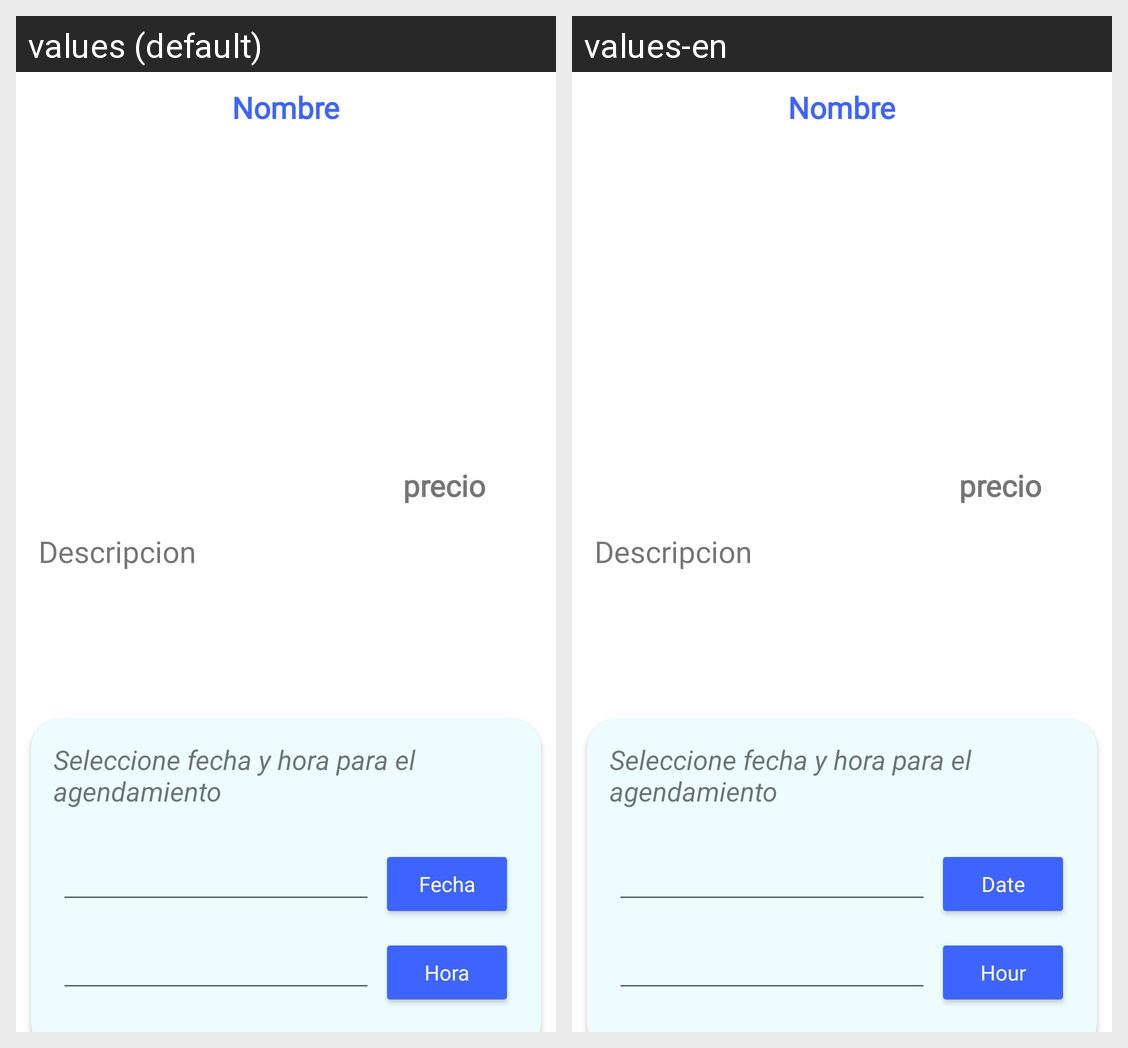

Locale-by-locale string values for the Android screen shown in this grid:
Android screen res/layout/activity_descripcion_vacuna.xml rendered under 2 locales, left to right: values (default), values-en. Device: Nexus 5 (rendered at 1080×1920; each locale shown at half size, 540×960, under a caption strip naming it); theme Theme.MaterialComponents.Light.NoActionBar.
Strings drawn on this screen, with the default value and each locale's value (text and hints the layout hard-codes, and strings that could not be matched under every locale, appear in the picture but are not listed):

btn_Fecha
  values: Fecha
  values-en: Date

btn_Hora
  values: Hora
  values-en: Hour
